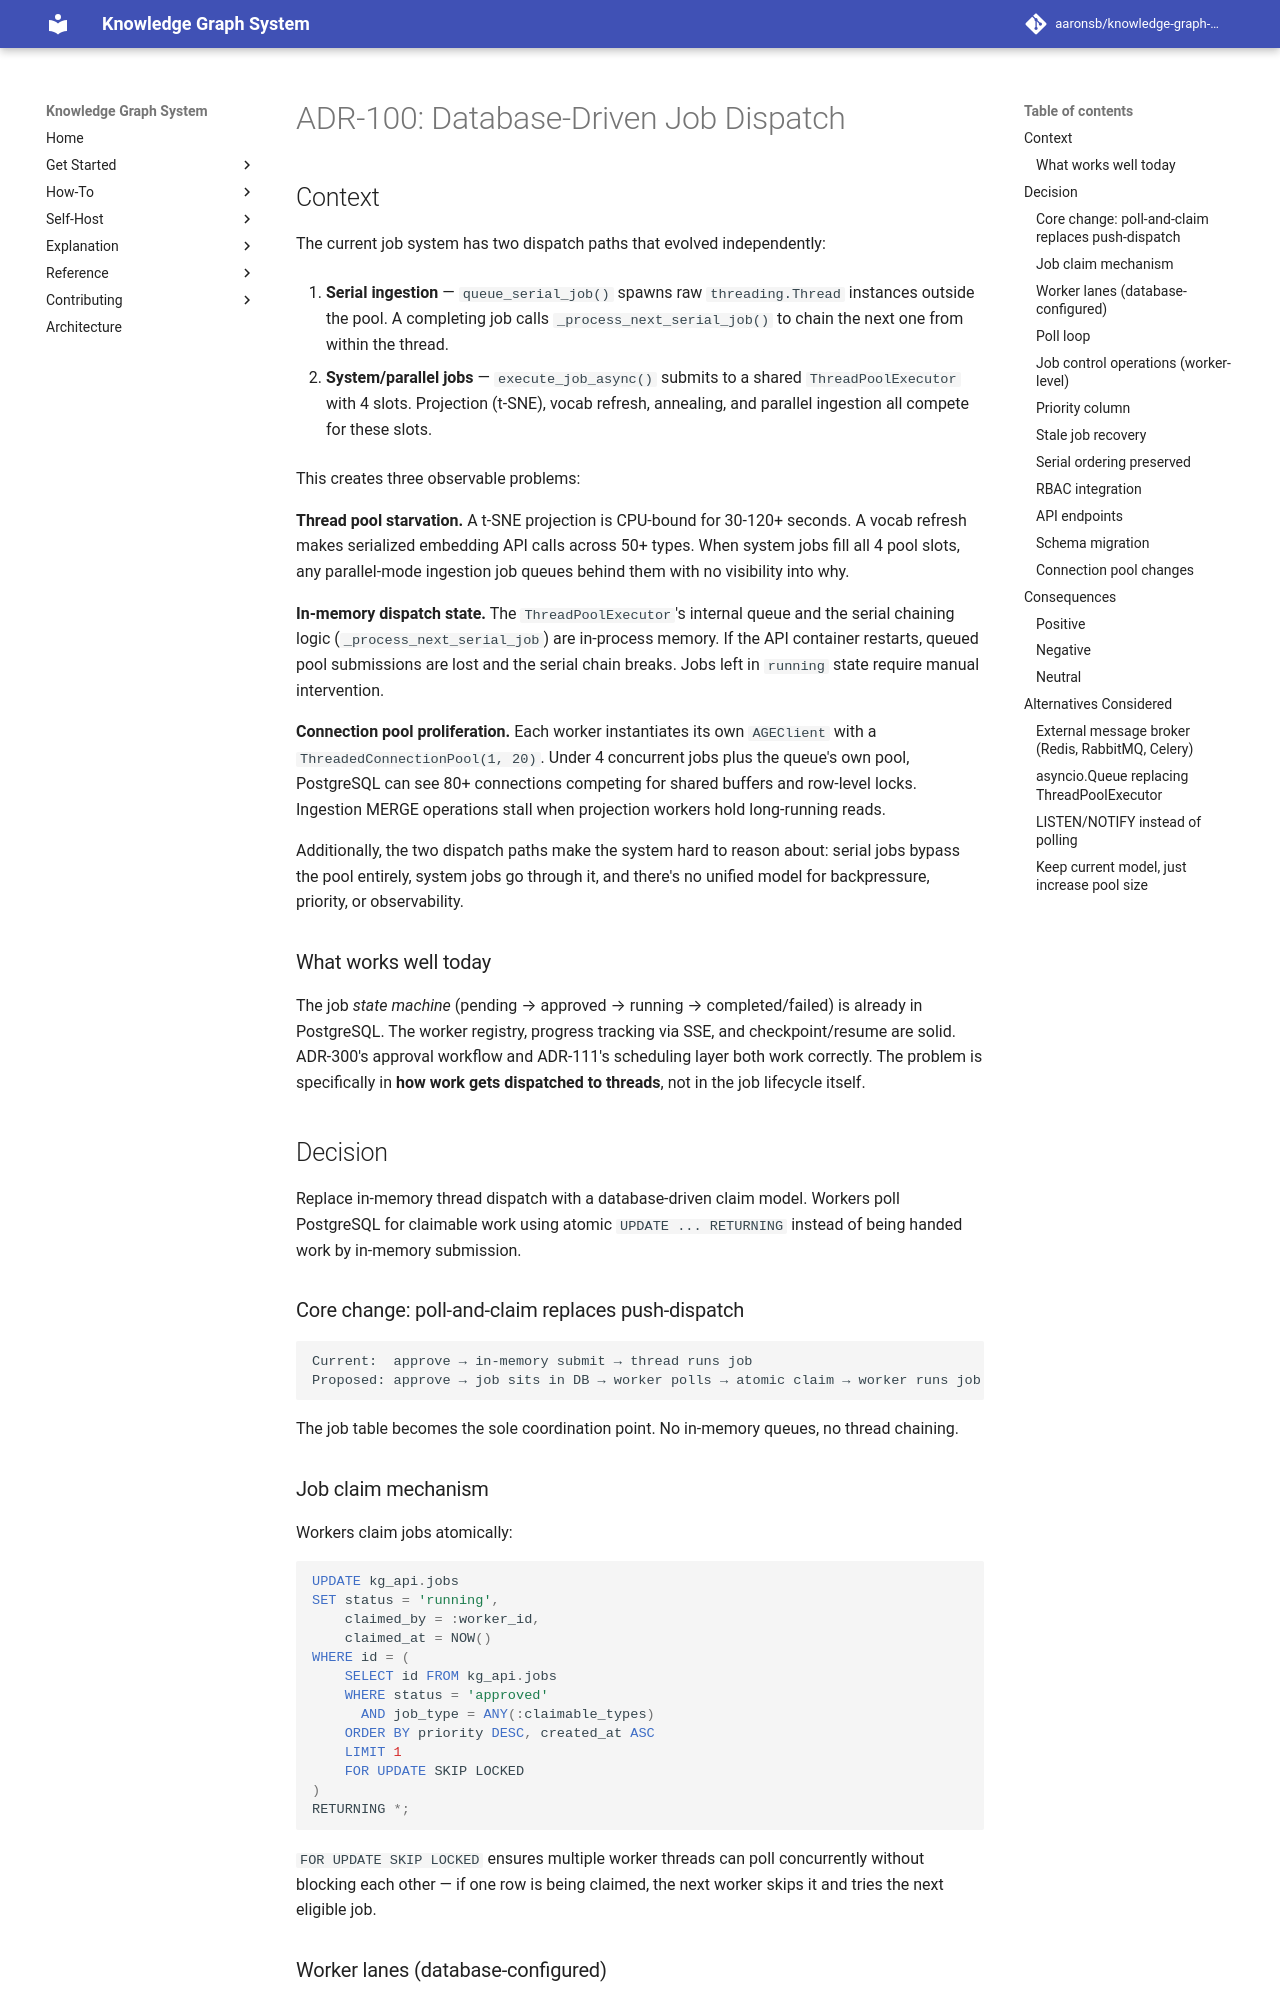

repository: aaronsb/knowledge-graph-system · page: architecture/infrastructure/ADR-100-database-driven-job-dispatch/index.html · generator: mkdocs

---
status: Accepted
date: 2026-03-01
deciders:
  - aaronsb
  - claude
related:
  - ADR-300
  - ADR-404
  - ADR-111
---

# ADR-100: Database-Driven Job Dispatch

## Context

The current job system has two dispatch paths that evolved independently:

1. **Serial ingestion** — `queue_serial_job()` spawns raw `threading.Thread` instances outside the pool. A completing job calls `_process_next_serial_job()` to chain the next one from within the thread.

2. **System/parallel jobs** — `execute_job_async()` submits to a shared `ThreadPoolExecutor` with 4 slots. Projection (t-SNE), vocab refresh, annealing, and parallel ingestion all compete for these slots.

This creates three observable problems:

**Thread pool starvation.** A t-SNE projection is CPU-bound for 30-120+ seconds. A vocab refresh makes serialized embedding API calls across 50+ types. When system jobs fill all 4 pool slots, any parallel-mode ingestion job queues behind them with no visibility into why.

**In-memory dispatch state.** The `ThreadPoolExecutor`'s internal queue and the serial chaining logic (`_process_next_serial_job`) are in-process memory. If the API container restarts, queued pool submissions are lost and the serial chain breaks. Jobs left in `running` state require manual intervention.

**Connection pool proliferation.** Each worker instantiates its own `AGEClient` with a `ThreadedConnectionPool(1, 20)`. Under 4 concurrent jobs plus the queue's own pool, PostgreSQL can see 80+ connections competing for shared buffers and row-level locks. Ingestion MERGE operations stall when projection workers hold long-running reads.

Additionally, the two dispatch paths make the system hard to reason about: serial jobs bypass the pool entirely, system jobs go through it, and there's no unified model for backpressure, priority, or observability.

### What works well today

The job *state machine* (pending → approved → running → completed/failed) is already in PostgreSQL. The worker registry, progress tracking via SSE, and checkpoint/resume are solid. ADR-300's approval workflow and ADR-111's scheduling layer both work correctly. The problem is specifically in **how work gets dispatched to threads**, not in the job lifecycle itself.

## Decision

Replace in-memory thread dispatch with a database-driven claim model. Workers poll PostgreSQL for claimable work using atomic `UPDATE ... RETURNING` instead of being handed work by in-memory submission.

### Core change: poll-and-claim replaces push-dispatch

```
Current:  approve → in-memory submit → thread runs job
Proposed: approve → job sits in DB → worker polls → atomic claim → worker runs job
```

The job table becomes the sole coordination point. No in-memory queues, no thread chaining.

### Job claim mechanism

Workers claim jobs atomically:

```sql
UPDATE kg_api.jobs
SET status = 'running',
    claimed_by = :worker_id,
    claimed_at = NOW()
WHERE id = (
    SELECT id FROM kg_api.jobs
    WHERE status = 'approved'
      AND job_type = ANY(:claimable_types)
    ORDER BY priority DESC, created_at ASC
    LIMIT 1
    FOR UPDATE SKIP LOCKED
)
RETURNING *;
```

`FOR UPDATE SKIP LOCKED` ensures multiple worker threads can poll concurrently without blocking each other — if one row is being claimed, the next worker skips it and tries the next eligible job.
